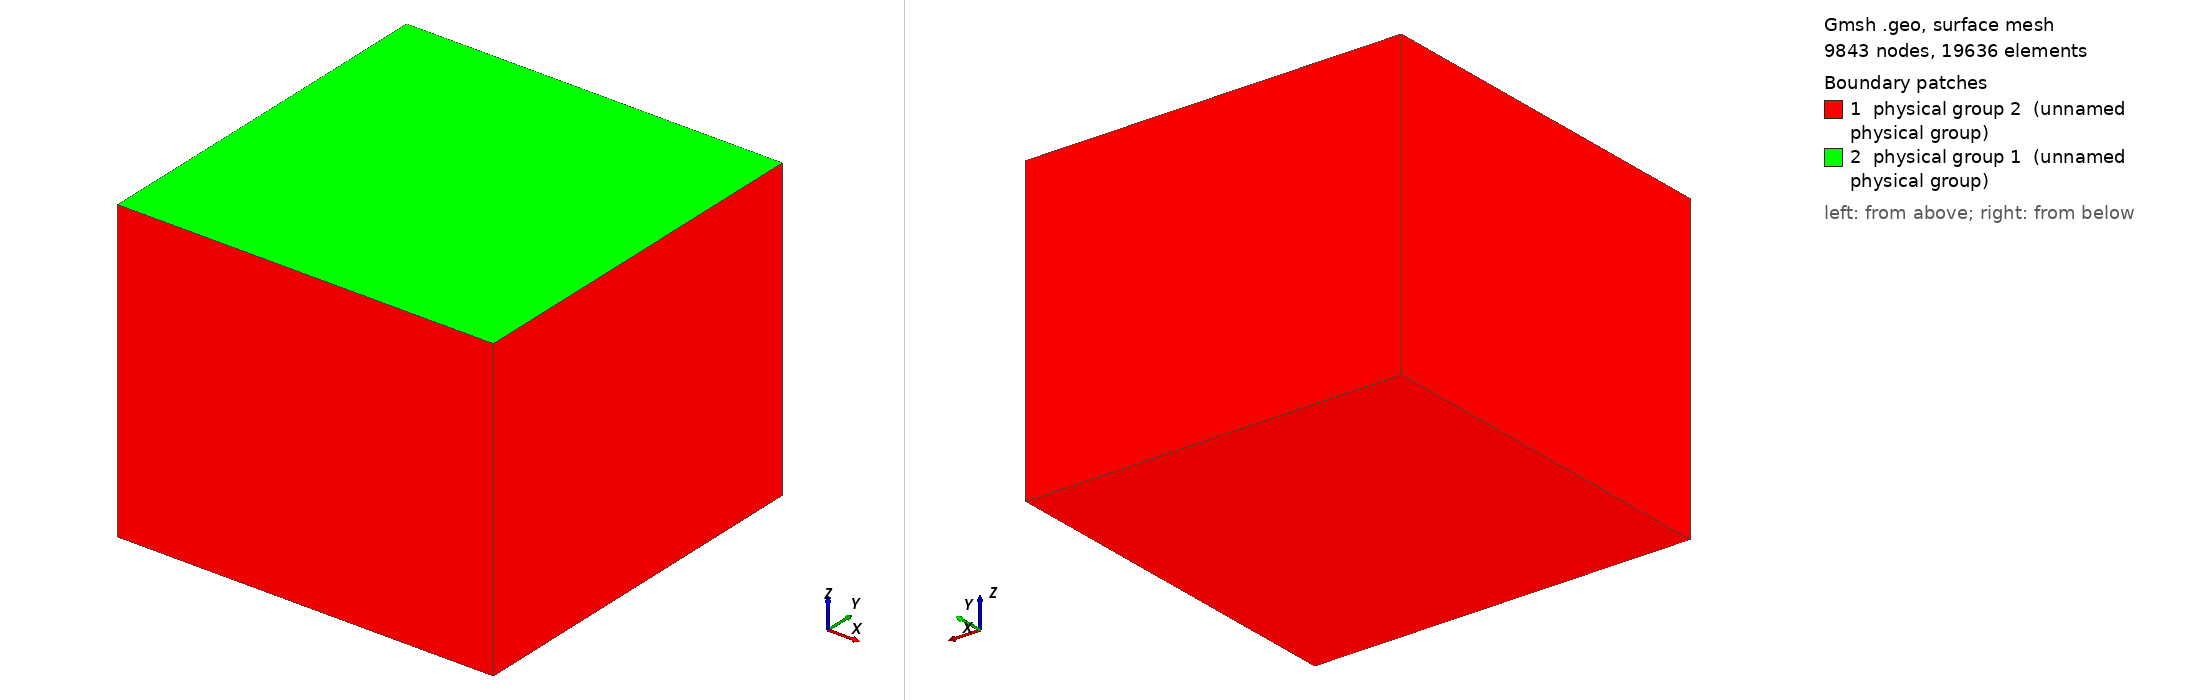

Gmsh geometry script, surface-meshed: 9843 nodes, 19636 surface elements. Boundary patches (legend numbers): 1 physical group 2 (unnamed physical group), 2 physical group 1 (unnamed physical group). Left view from above one corner, right view from below the opposite corner. Legend entries are the model's physical surfaces. The drawing asked Gmsh for element sizes between 1% and 20% of the model's largest extent; the script's own settings can give other sizes.

=== mesh_Anocube_test.geo (drawn) ===
// Gmsh project created on Fri Aug 02 10:43:00 2019
// Landfill Porto

clb=5;
cla=1;
clf=1;

Lworld = 100;
Dworld = 80;

LAno = 10;
xAno = 0;
yAno = 0;
zAno = -10;
TAno = 10;


// outer boundaries
Point(1) = {-Lworld/2, -Lworld/2, 0, clb};
Point(2) = {-Lworld/2, Lworld/2, 0, clb};
Point(3) = {Lworld/2, -Lworld/2, 0, clb};
Point(4) = {Lworld/2, Lworld/2, 0, clb};

// Line electrodes area

// boundaries of outer area
p1[]=Translate {0, 0, -Dworld} { Duplicata { Point{1}; } };
p2[]=Translate {0, 0, -Dworld} { Duplicata { Point{2}; } };
p3[]=Translate {0, 0, -Dworld} { Duplicata { Point{3}; } };
p4[]=Translate {0, 0, -Dworld} { Duplicata { Point{4}; } };
Characteristic Length {p1[0], p2[0], p3[0], p4[0]} = clb;

// Line outer area
Line(1) = {2, 1};
Line(2) = {1, 3};
Line(3) = {3, 4};
Line(4) = {4, 2};
Line(5) = {1, 5};
Line(6) = {5, 7};
Line(7) = {7, 8};
Line(8) = {8, 6};
Line(9) = {6, 5};
Line(10) = {3, 7};
Line(11) = {4, 8};
Line(12) = {2, 6};

Curve Loop(1) = {1, 5, -9, -12};
Plane Surface(1) = {1};
Curve Loop(2) = {5, 6, -10, -2};
Plane Surface(2) = {2};
Curve Loop(3) = {7, -11, -3, 10};
Plane Surface(3) = {3};
Curve Loop(4) = {11, 8, -12, -4};
Plane Surface(4) = {4};
Curve Loop(5) = {7, 8, 9, 6};
Plane Surface(5) = {5};
Curve Loop(6) = {2, 3, 4, 1};
Plane Surface(6) = {6};

// outer boundaries ANOMALY
Point(9) = {xAno-LAno/2, yAno-LAno/2, zAno-TAno/2, cla};
Point(10) = {xAno+LAno/2, yAno-LAno/2, zAno-TAno/2, cla};
Point(11) = {xAno+LAno/2, yAno+LAno/2, zAno-TAno/2, cla};
Point(12) = {xAno-LAno/2, yAno+LAno/2, zAno-TAno/2, cla};

// translate Anomaly
p1[]=Translate {0, 0, TAno} { Duplicata { Point{9}; } };
p2[]=Translate {0, 0, TAno} { Duplicata { Point{10}; } };
p3[]=Translate {0, 0, TAno} { Duplicata { Point{11}; } };
p4[]=Translate {0, 0, TAno} { Duplicata { Point{12}; } };
Characteristic Length {p1[0], p2[0], p3[0], p4[0]} = cla;


// Line Anomaly area

Line(13) = {13, 14};
Line(14) = {14, 15};
Line(15) = {15, 16};
Line(16) = {16, 13};
Line(17) = {13, 9};
Line(18) = {9, 10};
Line(19) = {10, 11};
Line(20) = {11, 12};
Line(21) = {12, 9};
Line(22) = {14, 10};
Line(23) = {15, 11};
Line(24) = {16, 12};

Curve Loop(7) = {16, 13, 14, 15};
Plane Surface(7) = {7};
Curve Loop(8) = {17, -21, -24, 16};
Plane Surface(8) = {8};
Curve Loop(9) = {13, 22, -18, -17};
Plane Surface(9) = {9};
Curve Loop(10) = {21, 18, 19, 20};
Plane Surface(10) = {10};
Curve Loop(11) = {24, -20, -23, 15};
Plane Surface(11) = {11};
Curve Loop(12) = {23, -19, -22, 14};
Plane Surface(12) = {12};

// PHYSICAL SURFACES ////// 
// 1 = Neumann No-flux, // 2= Mixed boundary conditions
// Physical Surface(2)= {1, 2, 3, 4}; // 5 = bottom of landfill area
Physical Surface(1)= {6}; 
Physical Surface(2)= {1,2,3,4,5,7,8,9,10,11,12,13}; 




// Add electrodes ////// 
Point	(	17	)	=	{	-35	,	-35	,	0	,	clf};
Point	(	18	)	=	{	-35	,	-30	,	0	,	clf};
Point	(	19	)	=	{	-35	,	-25	,	0	,	clf};
Point	(	20	)	=	{	-35	,	-20	,	0	,	clf};
Point	(	21	)	=	{	-35	,	-15	,	0	,	clf};
Point	(	22	)	=	{	-35	,	-10	,	0	,	clf};
Point	(	23	)	=	{	-35	,	-5	,	0	,	clf};
Point	(	24	)	=	{	-35	,	0	,	0	,	clf};
Point	(	25	)	=	{	-35	,	5	,	0	,	clf};
Point	(	26	)	=	{	-35	,	10	,	0	,	clf};
Point	(	27	)	=	{	-35	,	15	,	0	,	clf};
Point	(	28	)	=	{	-35	,	20	,	0	,	clf};
Point	(	29	)	=	{	-35	,	25	,	0	,	clf};
Point	(	30	)	=	{	-35	,	30	,	0	,	clf};
Point	(	31	)	=	{	-35	,	35	,	0	,	clf};
Point	(	32	)	=	{	-30	,	-35	,	0	,	clf};
Point	(	33	)	=	{	-30	,	-30	,	0	,	clf};
Point	(	34	)	=	{	-30	,	-25	,	0	,	clf};
Point	(	35	)	=	{	-30	,	-20	,	0	,	clf};
Point	(	36	)	=	{	-30	,	-15	,	0	,	clf};
Point	(	37	)	=	{	-30	,	-10	,	0	,	clf};
Point	(	38	)	=	{	-30	,	-5	,	0	,	clf};
Point	(	39	)	=	{	-30	,	0	,	0	,	clf};
Point	(	40	)	=	{	-30	,	5	,	0	,	clf};
Point	(	41	)	=	{	-30	,	10	,	0	,	clf};
Point	(	42	)	=	{	-30	,	15	,	0	,	clf};
Point	(	43	)	=	{	-30	,	20	,	0	,	clf};
Point	(	44	)	=	{	-30	,	25	,	0	,	clf};
Point	(	45	)	=	{	-30	,	30	,	0	,	clf};
Point	(	46	)	=	{	-30	,	35	,	0	,	clf};
Point	(	47	)	=	{	-25	,	-35	,	0	,	clf};
Point	(	48	)	=	{	-25	,	-30	,	0	,	clf};
Point	(	49	)	=	{	-25	,	-25	,	0	,	clf};
Point	(	50	)	=	{	-25	,	-20	,	0	,	clf};
Point	(	51	)	=	{	-25	,	-15	,	0	,	clf};
Point	(	52	)	=	{	-25	,	-10	,	0	,	clf};
Point	(	53	)	=	{	-25	,	-5	,	0	,	clf};
Point	(	54	)	=	{	-25	,	0	,	0	,	clf};
Point	(	55	)	=	{	-25	,	5	,	0	,	clf};
Point	(	56	)	=	{	-25	,	10	,	0	,	clf};
Point	(	57	)	=	{	-25	,	15	,	0	,	clf};
Point	(	58	)	=	{	-25	,	20	,	0	,	clf};
Point	(	59	)	=	{	-25	,	25	,	0	,	clf};
Point	(	60	)	=	{	-25	,	30	,	0	,	clf};
Point	(	61	)	=	{	-25	,	35	,	0	,	clf};
Point	(	62	)	=	{	-20	,	-35	,	0	,	clf};
Point	(	63	)	=	{	-20	,	-30	,	0	,	clf};
Point	(	64	)	=	{	-20	,	-25	,	0	,	clf};
Point	(	65	)	=	{	-20	,	-20	,	0	,	clf};
Point	(	66	)	=	{	-20	,	-15	,	0	,	clf};
Point	(	67	)	=	{	-20	,	-10	,	0	,	clf};
Point	(	68	)	=	{	-20	,	-5	,	0	,	clf};
Point	(	69	)	=	{	-20	,	0	,	0	,	clf};
Point	(	70	)	=	{	-20	,	5	,	0	,	clf};
Point	(	71	)	=	{	-20	,	10	,	0	,	clf};
Point	(	72	)	=	{	-20	,	15	,	0	,	clf};
Point	(	73	)	=	{	-20	,	20	,	0	,	clf};
Point	(	74	)	=	{	-20	,	25	,	0	,	clf};
Point	(	75	)	=	{	-20	,	30	,	0	,	clf};
Point	(	76	)	=	{	-20	,	35	,	0	,	clf};
Point	(	77	)	=	{	-15	,	-35	,	0	,	clf};
Point	(	78	)	=	{	-15	,	-30	,	0	,	clf};
Point	(	79	)	=	{	-15	,	-25	,	0	,	clf};
Point	(	80	)	=	{	-15	,	-20	,	0	,	clf};
Point	(	81	)	=	{	-15	,	-15	,	0	,	clf};
Point	(	82	)	=	{	-15	,	-10	,	0	,	clf};
Point	(	83	)	=	{	-15	,	-5	,	0	,	clf};
Point	(	84	)	=	{	-15	,	0	,	0	,	clf};
Point	(	85	)	=	{	-15	,	5	,	0	,	clf};
Point	(	86	)	=	{	-15	,	10	,	0	,	clf};
Point	(	87	)	=	{	-15	,	15	,	0	,	clf};
Point	(	88	)	=	{	-15	,	20	,	0	,	clf};
Point	(	89	)	=	{	-15	,	25	,	0	,	clf};
Point	(	90	)	=	{	-15	,	30	,	0	,	clf};
Point	(	91	)	=	{	-15	,	35	,	0	,	clf};
Point	(	92	)	=	{	-10	,	-35	,	0	,	clf};
Point	(	93	)	=	{	-10	,	-30	,	0	,	clf};
Point	(	94	)	=	{	-10	,	-25	,	0	,	clf};
Point	(	95	)	=	{	-10	,	-20	,	0	,	clf};
Point	(	96	)	=	{	-10	,	-15	,	0	,	clf};
Point	(	97	)	=	{	-10	,	-10	,	0	,	clf};
Point	(	98	)	=	{	-10	,	-5	,	0	,	clf};
Point	(	99	)	=	{	-10	,	0	,	0	,	clf};
Point	(	100	)	=	{	-10	,	5	,	0	,	clf};
Point	(	101	)	=	{	-10	,	10	,	0	,	clf};
Point	(	102	)	=	{	-10	,	15	,	0	,	clf};
Point	(	103	)	=	{	-10	,	20	,	0	,	clf};
Point	(	104	)	=	{	-10	,	25	,	0	,	clf};
Point	(	105	)	=	{	-10	,	30	,	0	,	clf};
Point	(	106	)	=	{	-10	,	35	,	0	,	clf};
Point	(	107	)	=	{	-5	,	-35	,	0	,	clf};
Point	(	108	)	=	{	-5	,	-30	,	0	,	clf};
Point	(	109	)	=	{	-5	,	-25	,	0	,	clf};
Point	(	110	)	=	{	-5	,	-20	,	0	,	clf};
Point	(	111	)	=	{	-5	,	-15	,	0	,	clf};
Point	(	112	)	=	{	-5	,	-10	,	0	,	clf};
Point	(	113	)	=	{	-5	,	-5	,	0	,	clf};
Point	(	114	)	=	{	-5	,	0	,	0	,	clf};
Point	(	115	)	=	{	-5	,	5	,	0	,	clf};
Point	(	116	)	=	{	-5	,	10	,	0	,	clf};
Point	(	117	)	=	{	-5	,	15	,	0	,	clf};
Point	(	118	)	=	{	-5	,	20	,	0	,	clf};
Point	(	119	)	=	{	-5	,	25	,	0	,	clf};
Point	(	120	)	=	{	-5	,	30	,	0	,	clf};
Point	(	121	)	=	{	-5	,	35	,	0	,	clf};
Point	(	122	)	=	{	0	,	-35	,	0	,	clf};
Point	(	123	)	=	{	0	,	-30	,	0	,	clf};
Point	(	124	)	=	{	0	,	-25	,	0	,	clf};
Point	(	125	)	=	{	0	,	-20	,	0	,	clf};
Point	(	126	)	=	{	0	,	-15	,	0	,	clf};
Point	(	127	)	=	{	0	,	-10	,	0	,	clf};
Point	(	128	)	=	{	0	,	-5	,	0	,	clf};
Point	(	129	)	=	{	0	,	0	,	0	,	clf};
Point	(	130	)	=	{	0	,	5	,	0	,	clf};
Point	(	131	)	=	{	0	,	10	,	0	,	clf};
Point	(	132	)	=	{	0	,	15	,	0	,	clf};
Point	(	133	)	=	{	0	,	20	,	0	,	clf};
Point	(	134	)	=	{	0	,	25	,	0	,	clf};
Point	(	135	)	=	{	0	,	30	,	0	,	clf};
Point	(	136	)	=	{	0	,	35	,	0	,	clf};
Point	(	137	)	=	{	5	,	-35	,	0	,	clf};
Point	(	138	)	=	{	5	,	-30	,	0	,	clf};
Point	(	139	)	=	{	5	,	-25	,	0	,	clf};
Point	(	140	)	=	{	5	,	-20	,	0	,	clf};
Point	(	141	)	=	{	5	,	-15	,	0	,	clf};
Point	(	142	)	=	{	5	,	-10	,	0	,	clf};
Point	(	143	)	=	{	5	,	-5	,	0	,	clf};
Point	(	144	)	=	{	5	,	0	,	0	,	clf};
Point	(	145	)	=	{	5	,	5	,	0	,	clf};
Point	(	146	)	=	{	5	,	10	,	0	,	clf};
Point	(	147	)	=	{	5	,	15	,	0	,	clf};
Point	(	148	)	=	{	5	,	20	,	0	,	clf};
Point	(	149	)	=	{	5	,	25	,	0	,	clf};
Point	(	150	)	=	{	5	,	30	,	0	,	clf};
Point	(	151	)	=	{	5	,	35	,	0	,	clf};
Point	(	152	)	=	{	10	,	-35	,	0	,	clf};
Point	(	153	)	=	{	10	,	-30	,	0	,	clf};
Point	(	154	)	=	{	10	,	-25	,	0	,	clf};
Point	(	155	)	=	{	10	,	-20	,	0	,	clf};
Point	(	156	)	=	{	10	,	-15	,	0	,	clf};
Point	(	157	)	=	{	10	,	-10	,	0	,	clf};
Point	(	158	)	=	{	10	,	-5	,	0	,	clf};
Point	(	159	)	=	{	10	,	0	,	0	,	clf};
Point	(	160	)	=	{	10	,	5	,	0	,	clf};
Point	(	161	)	=	{	10	,	10	,	0	,	clf};
Point	(	162	)	=	{	10	,	15	,	0	,	clf};
Point	(	163	)	=	{	10	,	20	,	0	,	clf};
Point	(	164	)	=	{	10	,	25	,	0	,	clf};
Point	(	165	)	=	{	10	,	30	,	0	,	clf};
Point	(	166	)	=	{	10	,	35	,	0	,	clf};
Point	(	167	)	=	{	15	,	-35	,	0	,	clf};
Point	(	168	)	=	{	15	,	-30	,	0	,	clf};
Point	(	169	)	=	{	15	,	-25	,	0	,	clf};
Point	(	170	)	=	{	15	,	-20	,	0	,	clf};
Point	(	171	)	=	{	15	,	-15	,	0	,	clf};
Point	(	172	)	=	{	15	,	-10	,	0	,	clf};
Point	(	173	)	=	{	15	,	-5	,	0	,	clf};
Point	(	174	)	=	{	15	,	0	,	0	,	clf};
Point	(	175	)	=	{	15	,	5	,	0	,	clf};
Point	(	176	)	=	{	15	,	10	,	0	,	clf};
Point	(	177	)	=	{	15	,	15	,	0	,	clf};
Point	(	178	)	=	{	15	,	20	,	0	,	clf};
Point	(	179	)	=	{	15	,	25	,	0	,	clf};
Point	(	180	)	=	{	15	,	30	,	0	,	clf};
Point	(	181	)	=	{	15	,	35	,	0	,	clf};
Point	(	182	)	=	{	20	,	-35	,	0	,	clf};
Point	(	183	)	=	{	20	,	-30	,	0	,	clf};
Point	(	184	)	=	{	20	,	-25	,	0	,	clf};
Point	(	185	)	=	{	20	,	-20	,	0	,	clf};
Point	(	186	)	=	{	20	,	-15	,	0	,	clf};
Point	(	187	)	=	{	20	,	-10	,	0	,	clf};
Point	(	188	)	=	{	20	,	-5	,	0	,	clf};
Point	(	189	)	=	{	20	,	0	,	0	,	clf};
Point	(	190	)	=	{	20	,	5	,	0	,	clf};
Point	(	191	)	=	{	20	,	10	,	0	,	clf};
Point	(	192	)	=	{	20	,	15	,	0	,	clf};
Point	(	193	)	=	{	20	,	20	,	0	,	clf};
Point	(	194	)	=	{	20	,	25	,	0	,	clf};
Point	(	195	)	=	{	20	,	30	,	0	,	clf};
Point	(	196	)	=	{	20	,	35	,	0	,	clf};
Point	(	197	)	=	{	25	,	-35	,	0	,	clf};
Point	(	198	)	=	{	25	,	-30	,	0	,	clf};
Point	(	199	)	=	{	25	,	-25	,	0	,	clf};
Point	(	200	)	=	{	25	,	-20	,	0	,	clf};
Point	(	201	)	=	{	25	,	-15	,	0	,	clf};
Point	(	202	)	=	{	25	,	-10	,	0	,	clf};
Point	(	203	)	=	{	25	,	-5	,	0	,	clf};
Point	(	204	)	=	{	25	,	0	,	0	,	clf};
Point	(	205	)	=	{	25	,	5	,	0	,	clf};
Point	(	206	)	=	{	25	,	10	,	0	,	clf};
Point	(	207	)	=	{	25	,	15	,	0	,	clf};
Point	(	208	)	=	{	25	,	20	,	0	,	clf};
Point	(	209	)	=	{	25	,	25	,	0	,	clf};
Point	(	210	)	=	{	25	,	30	,	0	,	clf};
Point	(	211	)	=	{	25	,	35	,	0	,	clf};
Point	(	212	)	=	{	30	,	-35	,	0	,	clf};
Point	(	213	)	=	{	30	,	-30	,	0	,	clf};
Point	(	214	)	=	{	30	,	-25	,	0	,	clf};
Point	(	215	)	=	{	30	,	-20	,	0	,	clf};
Point	(	216	)	=	{	30	,	-15	,	0	,	clf};
Point	(	217	)	=	{	30	,	-10	,	0	,	clf};
Point	(	218	)	=	{	30	,	-5	,	0	,	clf};
Point	(	219	)	=	{	30	,	0	,	0	,	clf};
Point	(	220	)	=	{	30	,	5	,	0	,	clf};
Point	(	221	)	=	{	30	,	10	,	0	,	clf};
Point	(	222	)	=	{	30	,	15	,	0	,	clf};
Point	(	223	)	=	{	30	,	20	,	0	,	clf};
Point	(	224	)	=	{	30	,	25	,	0	,	clf};
Point	(	225	)	=	{	30	,	30	,	0	,	clf};
Point	(	226	)	=	{	30	,	35	,	0	,	clf};
Point	(	227	)	=	{	35	,	-35	,	0	,	clf};
Point	(	228	)	=	{	35	,	-30	,	0	,	clf};
Point	(	229	)	=	{	35	,	-25	,	0	,	clf};
Point	(	230	)	=	{	35	,	-20	,	0	,	clf};
Point	(	231	)	=	{	35	,	-15	,	0	,	clf};
Point	(	232	)	=	{	35	,	-10	,	0	,	clf};
Point	(	233	)	=	{	35	,	-5	,	0	,	clf};
Point	(	234	)	=	{	35	,	0	,	0	,	clf};
Point	(	235	)	=	{	35	,	5	,	0	,	clf};
Point	(	236	)	=	{	35	,	10	,	0	,	clf};
Point	(	237	)	=	{	35	,	15	,	0	,	clf};
Point	(	238	)	=	{	35	,	20	,	0	,	clf};
Point	(	239	)	=	{	35	,	25	,	0	,	clf};
Point	(	240	)	=	{	35	,	30	,	0	,	clf};
Point	(	241	)	=	{	35	,	35	,	0	,	clf};
Point	(	242	)	=	{	45	,	45	,	0	,	clf};
Point	(	243	)	=	{	-45	,	-45	,	0	,	clf};
Point	(	244	)	=	{	0	,	0	,	zAno	,	clf};

// translate Anomaly
p1[]=Translate {0, 0, TAno/2} { Duplicata { Point{9}; } };
p2[]=Translate {0, 0, TAno/2} { Duplicata { Point{10}; } };
p3[]=Translate {0, 0, TAno/2} { Duplicata { Point{11}; } };
p4[]=Translate {0, 0, TAno/2} { Duplicata { Point{12}; } };
Characteristic Length {p1[0], p2[0], p3[0], p4[0]} = cla;

Line(25) = {246, 247};
Line(26) = {247, 248};
Line(27) = {248, 245};
Line(28) = {245, 246};
Curve Loop(13) = {28, 25, 26, 27};
Plane Surface(13) = {13};


// Add electrodes in surfaces
//Point{17:243}	In Surface{6};	

Point{17	,	18	,	19	,	20	,	21	,	22	,	23	,	24	,	25	,	26	,	27,
28	,	29	,	30	,	31	,	32	,	33	,	34	,	35	,	36	,	37	,	38,
39	,	40	,	41	,	42	,	43	,	44	,	45	,	46	,	47	,	48	,	49,
50	,	51	,	52	,	53	,	54	,	55	,	56	,	57	,	58	,	59	,	60,
61	,	62	,	63	,	64	,	65	,	66	,	67	,	68	,	69	,	70	,	71,
72	,	73	,	74	,	75	,	76	,	77	,	78	,	79	,	80	,	81	,	82,
83	,	84	,	85	,	86	,	87	,	88	,	89	,	90	,	91	,	92	,	93,
94	,	95	,	96	,	97	,	98	,	99	,	100	,	101	,	102	,	103	,	104,
105	,	106	,	107	,	108	,	109	,	110	,	111	,	112	,	113	,	114	,	115,
116	,	117	,	118	,	119	,	120	,	121	,	122	,	123	,	124	,	125	,	126,
127	,	128	,	129	,	130	,	131	,	132	,	133	,	134	,	135	,	136	,	137,
138	,	139	,	140	,	141	,	142	,	143	,	144	,	145	,	146	,	147	,	148,
149	,	150	,	151	,	152	,	153	,	154	,	155	,	156	,	157	,	158	,	159,
160	,	161	,	162	,	163	,	164	,	165	,	166	,	167	,	168	,	169	,	170,
171	,	172	,	173	,	174	,	175	,	176	,	177	,	178	,	179	,	180	,	181,
182	,	183	,	184	,	185	,	186	,	187	,	188	,	189	,	190	,	191	,	192,
193	,	194	,	195	,	196	,	197	,	198	,	199	,	200	,	201	,	202	,	203,
204	,	205	,	206	,	207	,	208	,	209	,	210	,	211	,	212	,	213	,	214,
215	,	216	,	217	,	218	,	219	,	220	,	221	,	222	,	223	,	224	,	225,
226	,	227	,	228	,	229	,	230	,	231	,	232	,	233	,	234	,	235	,	236,
237	,	238	,	239	,	240	,	241	,	242	,	243}	In Surface{6};				



// Add electrodes in volume
//Point{244}	In Volume{2};	
Point{244} In Surface{13};	

// PHYSICAL POINTS
// Physical Point (99) = {17:244};	


Physical Point (99) = {17	,	18	,	19	,	20	,	21	,	22	,	23	,	24	,	25	,	26	,	27,
28	,	29	,	30	,	31	,	32	,	33	,	34	,	35	,	36	,	37	,	38,
39	,	40	,	41	,	42	,	43	,	44	,	45	,	46	,	47	,	48	,	49,
50	,	51	,	52	,	53	,	54	,	55	,	56	,	57	,	58	,	59	,	60,
61	,	62	,	63	,	64	,	65	,	66	,	67	,	68	,	69	,	70	,	71,
72	,	73	,	74	,	75	,	76	,	77	,	78	,	79	,	80	,	81	,	82,
83	,	84	,	85	,	86	,	87	,	88	,	89	,	90	,	91	,	92	,	93,
94	,	95	,	96	,	97	,	98	,	99	,	100	,	101	,	102	,	103	,	104,
105	,	106	,	107	,	108	,	109	,	110	,	111	,	112	,	113	,	114	,	115,
116	,	117	,	118	,	119	,	120	,	121	,	122	,	123	,	124	,	125	,	126,
127	,	128	,	129	,	130	,	131	,	132	,	133	,	134	,	135	,	136	,	137,
138	,	139	,	140	,	141	,	142	,	143	,	144	,	145	,	146	,	147	,	148,
149	,	150	,	151	,	152	,	153	,	154	,	155	,	156	,	157	,	158	,	159,
160	,	161	,	162	,	163	,	164	,	165	,	166	,	167	,	168	,	169	,	170,
171	,	172	,	173	,	174	,	175	,	176	,	177	,	178	,	179	,	180	,	181,
182	,	183	,	184	,	185	,	186	,	187	,	188	,	189	,	190	,	191	,	192,
193	,	194	,	195	,	196	,	197	,	198	,	199	,	200	,	201	,	202	,	203,
204	,	205	,	206	,	207	,	208	,	209	,	210	,	211	,	212	,	213	,	214,
215	,	216	,	217	,	218	,	219	,	220	,	221	,	222	,	223	,	224	,	225,
226	,	227	,	228	,	229	,	230	,	231	,	232	,	233	,	234	,	235	,	236,
237	,	238	,	239	,	240	,	241	,	242	,	243, 244};


// PHYSICAL VOLUMES ////// 


//Physical Volume(1) = {volume numbers of volumes that are outside of the parameter domain};


Surface Loop(1) = {12, 11, 8, 9, 7, 10};
Volume(1) = {1};
Surface Loop(2) = {2, 1, 6, 3, 5, 4};
Volume(2) = {1, 2};

Physical Volume(1) = {1};
Physical Volume(2) = {2};
